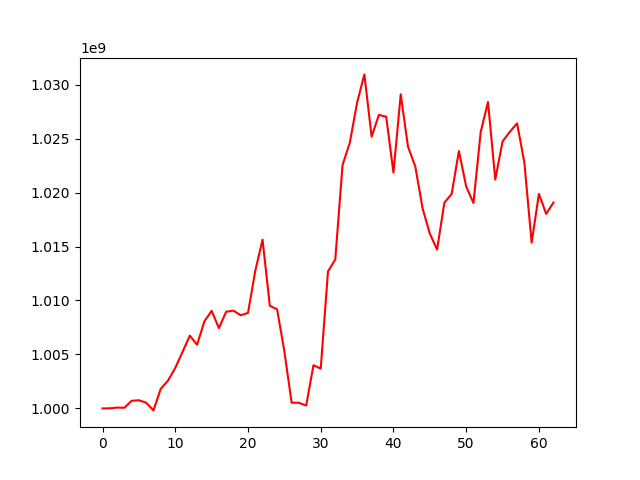

Data behind this chart, as committed beside it:
, 0
0, 1000000000
1, 1000016442
2, 1000077545
3, 1000063619
4, 1000706656
5, 1000760668
6, 1000534361
7, 999818948
8, 1001810472
9, 1002576567
10, 1003756491
11, 1005236850
12, 1006742725
13, 1005901727
14, 1008060430
15, 1009048781
16, 1007440054
17, 1008961884
18, 1009060449
19, 1008629270
20, 1008849778
21, 1012741737
22, 1015638786
23, 1009508133
24, 1009181293
25, 1005296071
26, 1000532633
27, 1000525241
28, 1000265926
29, 1004003306
30, 1003686389
31, 1012698472
32, 1013796454
33, 1022539008
34, 1024615812
35, 1028324014
36, 1030941631
37, 1025173277
38, 1027191259
39, 1027021452
40, 1021843090
41, 1029092488
42, 1024244457
43, 1022415998
44, 1018553229
45, 1016190309
46, 1014715461
47, 1019059935
48, 1019864642
49, 1023842965
50, 1020559900
51, 1019026257
52, 1025621255
53, 1028386027
54, 1021204149
55, 1024729096
56, 1025618292
57, 1026411143
58, 1022771180
59, 1015355071
... 3 more rows
